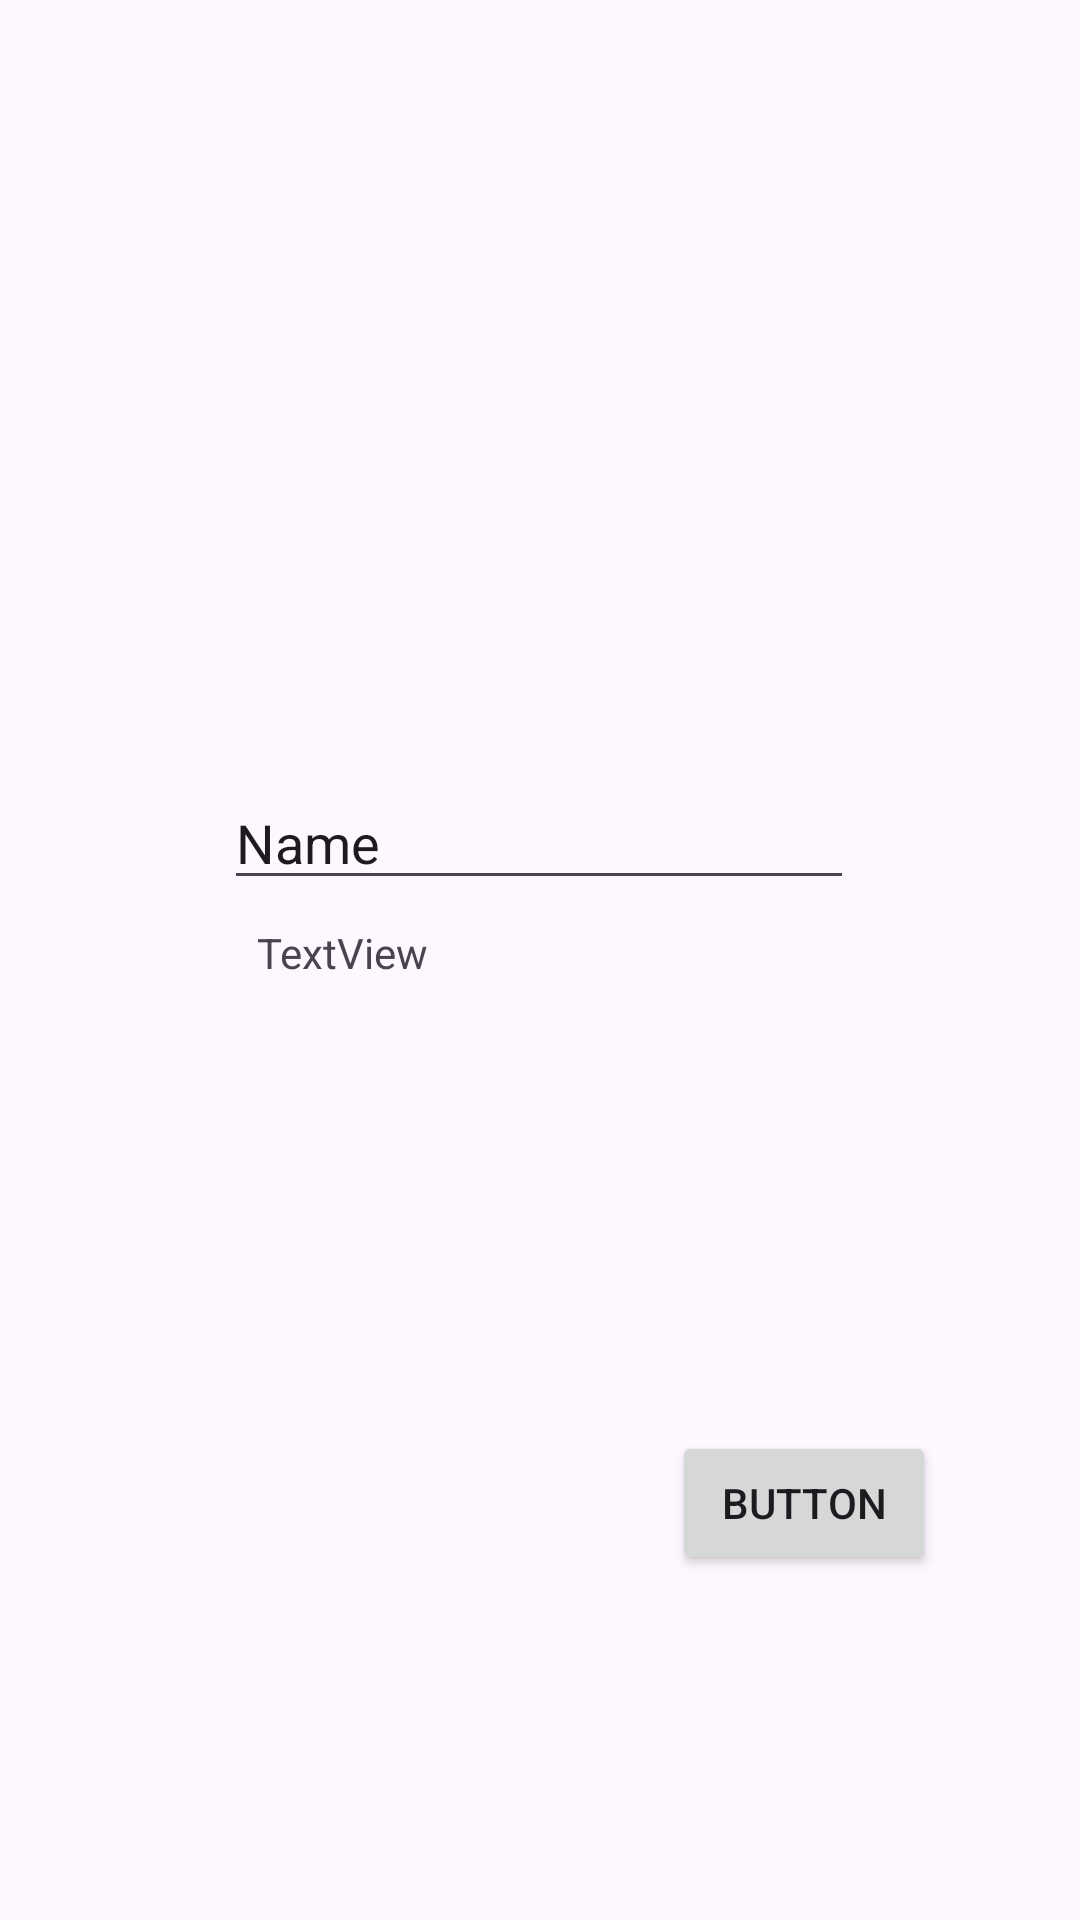

Write the Android layout XML for this screen, with the resource values it uses.
<!-- AndroidManifest.xml: application theme Theme.Pretti3TIF -->
<!-- res/layout/activity_second.xml -->
<?xml version="1.0" encoding="utf-8"?>
<androidx.constraintlayout.widget.ConstraintLayout xmlns:android="http://schemas.android.com/apk/res/android"
    xmlns:app="http://schemas.android.com/apk/res-auto"
    xmlns:tools="http://schemas.android.com/tools"
    android:id="@+id/main"
    android:layout_width="match_parent"
    android:layout_height="match_parent"
    tools:context=".pertemuan_2.SecondActivity">

    <TextView
        android:id="@+id/textNama"
        android:layout_width="wrap_content"
        android:layout_height="wrap_content"
        android:layout_marginTop="308dp"
        android:text="TextView"
        app:layout_constraintBottom_toTopOf="@+id/editTextText"
        app:layout_constraintEnd_toEndOf="parent"
        app:layout_constraintHorizontal_bias="0.283"
        app:layout_constraintStart_toStartOf="parent"
        app:layout_constraintTop_toTopOf="parent"
        app:layout_constraintVertical_bias="0.81" />

    <Button
        android:id="@+id/btnSubmit"
        android:layout_width="wrap_content"
        android:layout_height="wrap_content"
        android:layout_marginEnd="48dp"
        android:text="Button"
        app:layout_constraintBottom_toBottomOf="parent"
        app:layout_constraintEnd_toEndOf="parent"
        app:layout_constraintTop_toTopOf="parent"
        app:layout_constraintVertical_bias="0.806" />

    <EditText
        android:id="@+id/inputNama"
        android:layout_width="wrap_content"
        android:layout_height="wrap_content"
        android:layout_marginBottom="340dp"
        android:ems="10"
        android:inputType="text"
        android:text="Name"
        app:layout_constraintBottom_toBottomOf="parent"
        app:layout_constraintEnd_toEndOf="parent"
        app:layout_constraintHorizontal_bias="0.497"
        app:layout_constraintStart_toStartOf="parent" />

</androidx.constraintlayout.widget.ConstraintLayout>
<!-- resources referenced by this layout -->
<resources>
  <style name="Theme.Pretti3TIF" parent="Base.Theme.Pretti3TIF" />
  <style name="Base.Theme.Pretti3TIF" parent="Theme.Material3.DayNight.NoActionBar">
          
          
      </style>
</resources>
